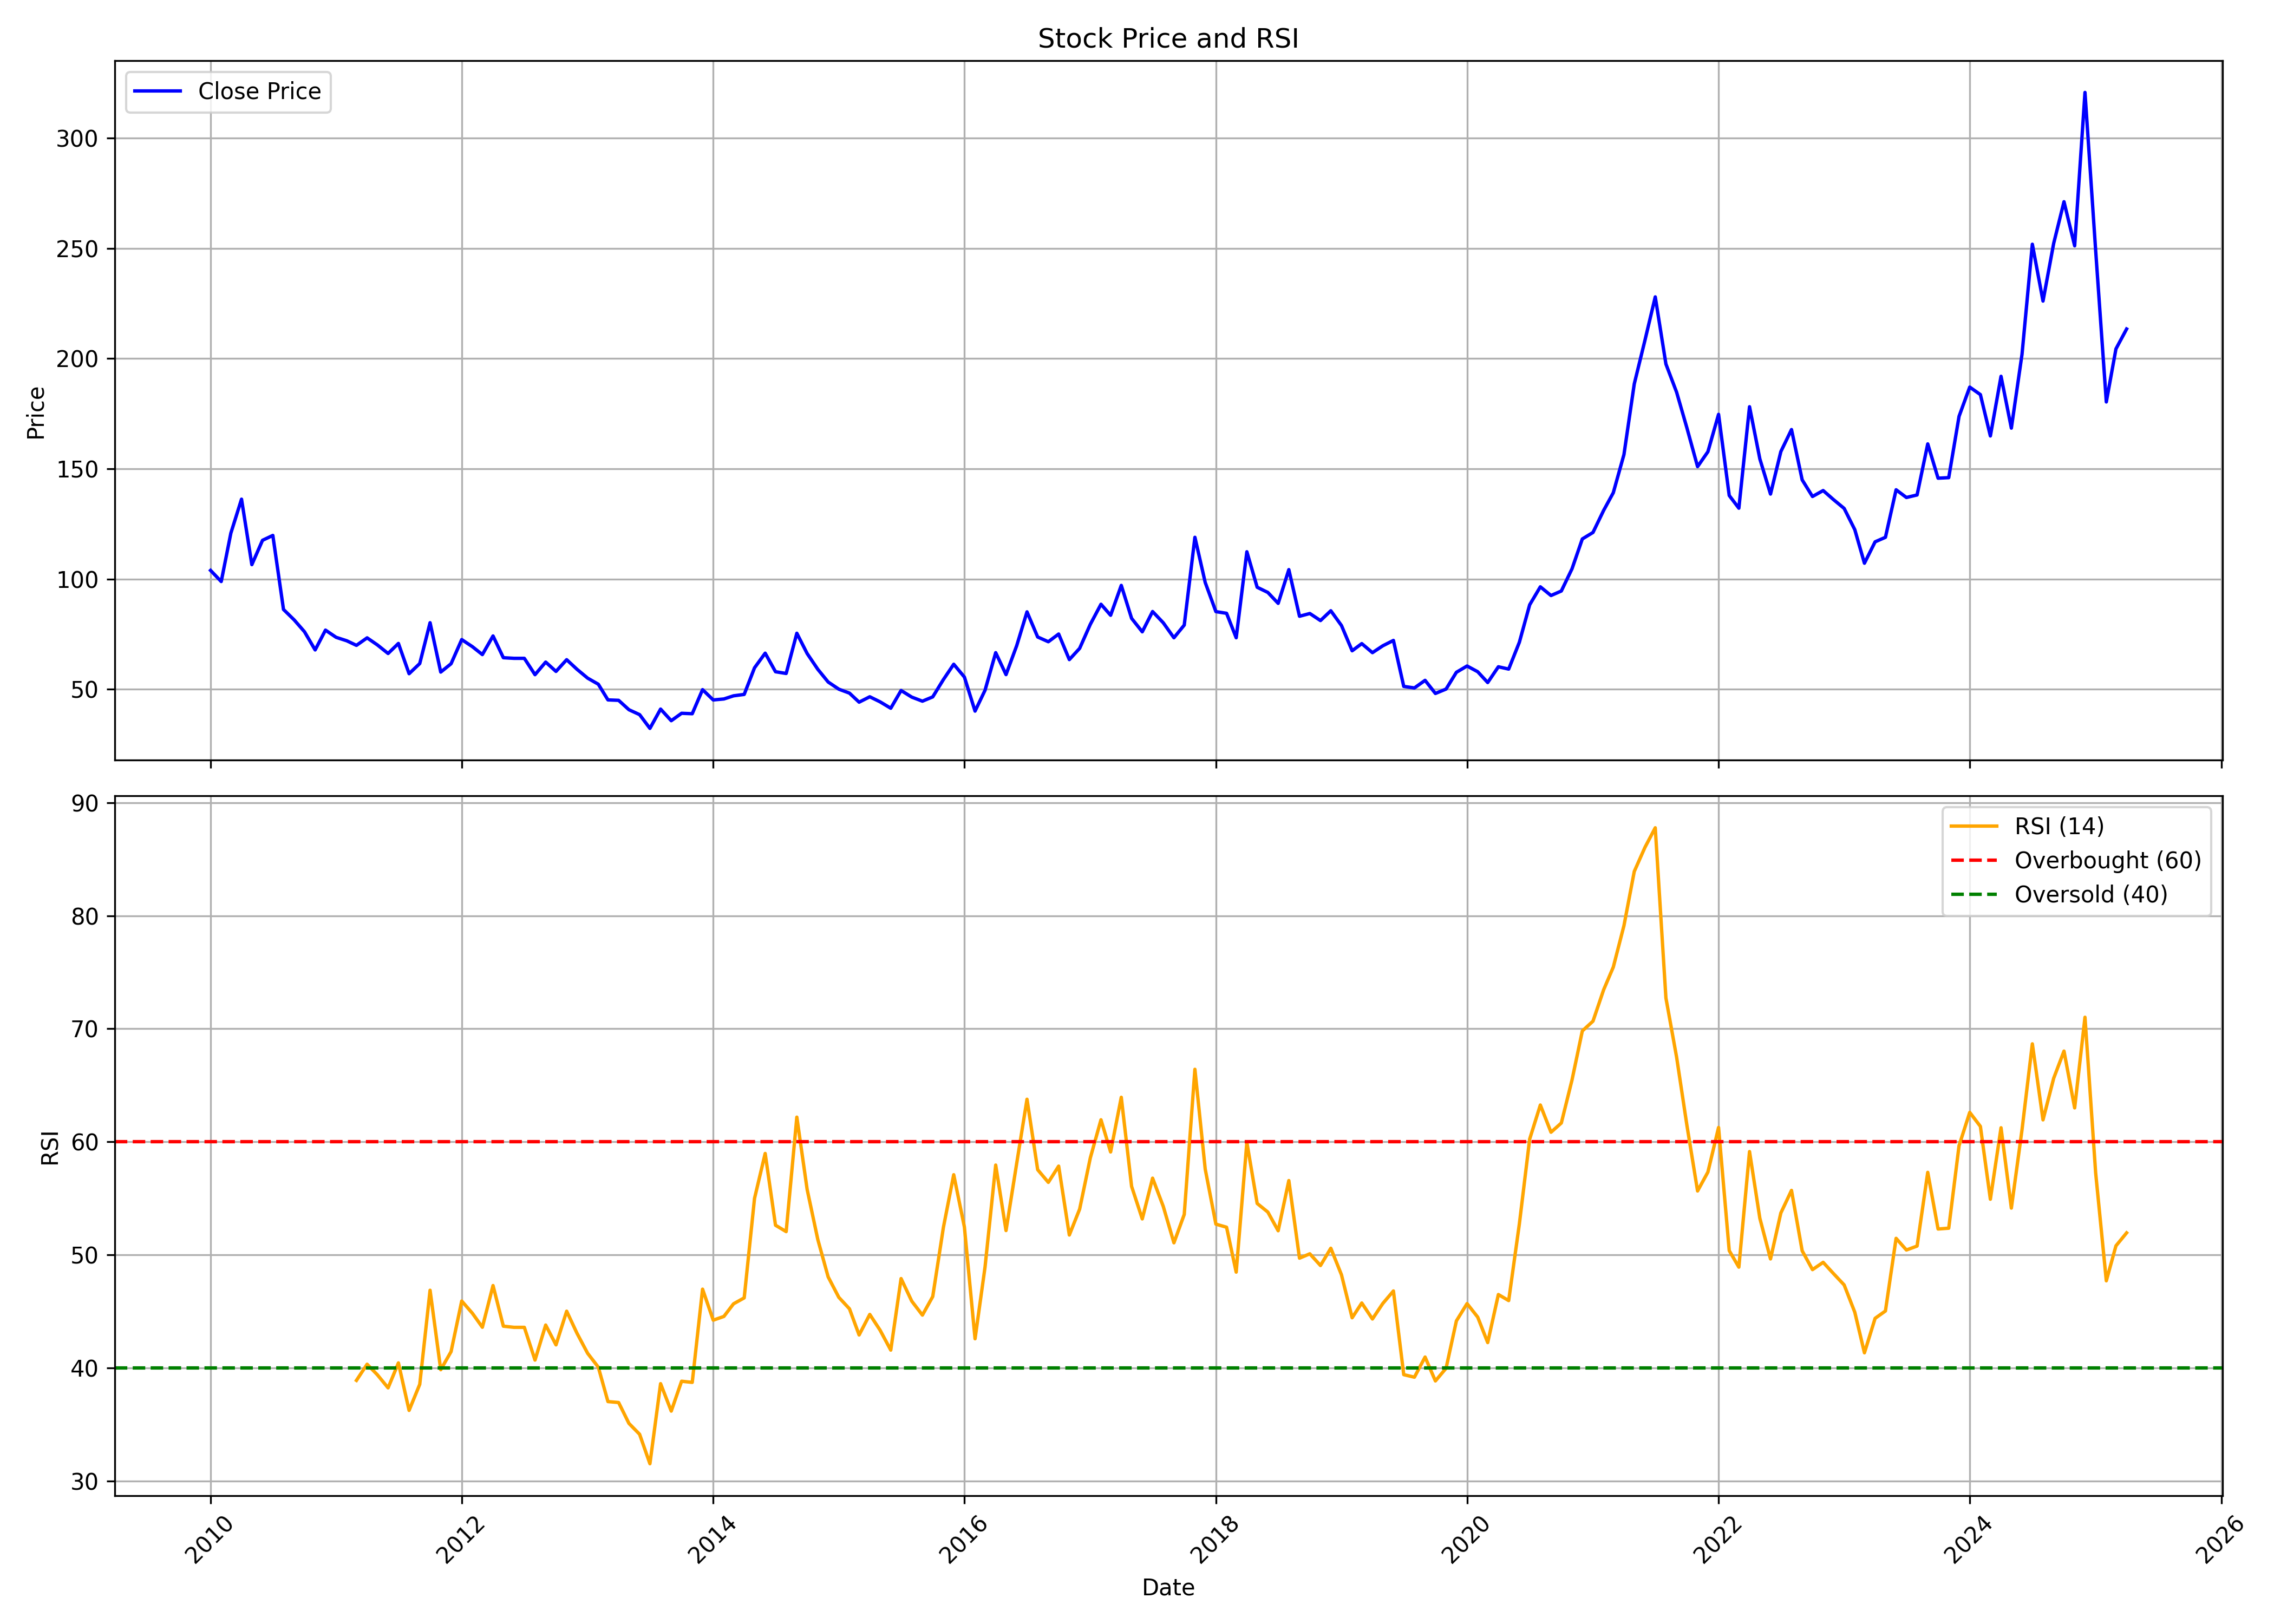

The file beside this chart, header and first rows:
, Unnamed: 0, date, symbol, open, high, low, close, volume, rsi
0, 0, 2010-01-01, HARRMALAYA, 121.2, 133.2, 96.37, 103.9, 5851849, 
1, 1, 2010-02-01, HARRMALAYA, 101, 111.1, 94.66, 98.9, 1879583, 
2, 2, 2010-03-01, HARRMALAYA, 98.9, 128.3, 97.81, 120.8, 4354981, 
3, 3, 2010-04-01, HARRMALAYA, 120.9, 141.9, 120.1, 136.2, 4885393, 
4, 4, 2010-05-01, HARRMALAYA, 134.8, 135.2, 97.45, 106.6, 1993627, 
5, 5, 2010-06-01, HARRMALAYA, 105.6, 120.2, 102.8, 117.6, 2732351, 
6, 6, 2010-07-01, HARRMALAYA, 118, 126.9, 116.5, 119.8, 2631749, 
7, 7, 2010-08-01, HARRMALAYA, 119.8, 130.6, 63.08, 86.24, 4812375, 
8, 8, 2010-09-01, HARRMALAYA, 89.84, 90.07, 76.77, 81.5, 4247424, 
9, 9, 2010-10-01, HARRMALAYA, 84.88, 86.12, 75.07, 76.13, 1352262, 
10, 10, 2010-11-01, HARRMALAYA, 76.91, 86.35, 66.92, 67.89, 1063990, 
11, 11, 2010-12-01, HARRMALAYA, 69.08, 79.08, 61.9, 76.87, 1120403, 
12, 12, 2011-01-01, HARRMALAYA, 76.45, 86.4, 70.92, 73.6, 8233730, 
13, 13, 2011-02-01, HARRMALAYA, 73.69, 78.75, 60.33, 72.03, 1125975, 
14, 14, 2011-03-01, HARRMALAYA, 77.19, 82.85, 69.54, 69.96, 5859646, 38.9
15, 15, 2011-04-01, HARRMALAYA, 73.04, 80.32, 69.68, 73.37, 2082395, 40.33
16, 16, 2011-05-01, HARRMALAYA, 73.23, 74.52, 67.33, 70.14, 760616, 39.39
17, 17, 2011-06-01, HARRMALAYA, 71.11, 75.21, 61.9, 66.27, 934554, 38.24
18, 18, 2011-07-01, HARRMALAYA, 66.37, 77.7, 65.58, 70.83, 1006000, 40.45
19, 19, 2011-08-01, HARRMALAYA, 70.92, 73.23, 53.06, 57.11, 499931, 36.25
20, 20, 2011-09-01, HARRMALAYA, 58.55, 65.73, 56.76, 61.72, 464149, 38.56
21, 21, 2011-10-01, HARRMALAYA, 59.5, 84, 58.69, 80.23, 816729, 46.88
22, 22, 2011-11-01, HARRMALAYA, 79.42, 80.32, 56.33, 57.84, 295750, 39.85
23, 23, 2011-12-01, HARRMALAYA, 60.39, 62.47, 47.41, 61.62, 994386, 41.45
24, 24, 2012-01-01, HARRMALAYA, 62.33, 74.99, 60.49, 72.58, 1562503, 45.92
25, 25, 2012-02-01, HARRMALAYA, 72.34, 78.86, 66.58, 69.37, 1174860, 44.84
26, 26, 2012-03-01, HARRMALAYA, 68.66, 70.36, 60.96, 65.78, 1053301, 43.6
27, 27, 2012-04-01, HARRMALAYA, 64.5, 80.09, 63.79, 74.23, 2400736, 47.29
28, 28, 2012-05-01, HARRMALAYA, 74.47, 74.94, 62.43, 64.36, 533815, 43.7
29, 29, 2012-06-01, HARRMALAYA, 63.46, 67.76, 60.82, 64.08, 519141, 43.6
30, 30, 2012-07-01, HARRMALAYA, 64.22, 79.24, 62.99, 64.08, 1001775, 43.6
31, 31, 2012-08-01, HARRMALAYA, 64.5, 65.49, 55.48, 56.66, 361282, 40.7
32, 32, 2012-09-01, HARRMALAYA, 56.57, 63.65, 55.72, 62.38, 530374, 43.8
33, 33, 2012-10-01, HARRMALAYA, 63.76, 67.14, 56.26, 58.15, 384597, 42.05
34, 34, 2012-11-01, HARRMALAYA, 59.21, 68.98, 58.15, 63.47, 1946086, 45.02
35, 35, 2012-12-01, HARRMALAYA, 64.1, 65.01, 58.53, 59.11, 431126, 43.07
36, 36, 2013-01-01, HARRMALAYA, 59.16, 63.51, 53.69, 55.1, 712569, 41.3
37, 37, 2013-02-01, HARRMALAYA, 56.02, 58.48, 50.02, 52.34, 238775, 40.08
38, 38, 2013-03-01, HARRMALAYA, 52, 54.18, 43.83, 45.23, 194300, 37.03
39, 39, 2013-04-01, HARRMALAYA, 45.42, 49.15, 43.54, 45.04, 153993, 36.95
40, 40, 2013-05-01, HARRMALAYA, 45.04, 49.05, 40.54, 40.78, 161052, 35.1
41, 41, 2013-06-01, HARRMALAYA, 40.78, 40.78, 36.76, 38.55, 108869, 34.14
42, 42, 2013-07-01, HARRMALAYA, 38.6, 40.15, 31.15, 32.31, 104043, 31.53
43, 43, 2013-08-01, HARRMALAYA, 32.17, 43.25, 28.78, 41.07, 348357, 38.62
44, 44, 2013-09-01, HARRMALAYA, 40.83, 44.89, 34.97, 35.8, 350233, 36.19
45, 45, 2013-10-01, HARRMALAYA, 37.19, 41.13, 36.55, 39.16, 101537, 38.83
46, 46, 2013-11-01, HARRMALAYA, 38.86, 48.9, 38.13, 38.96, 305379, 38.73
47, 47, 2013-12-01, HARRMALAYA, 39.36, 52.44, 38.96, 49.88, 980102, 46.97
48, 48, 2014-01-01, HARRMALAYA, 50.67, 58.49, 43.05, 45.21, 1286889, 44.23
49, 49, 2014-02-01, HARRMALAYA, 46, 49.05, 42.46, 45.65, 325991, 44.56
50, 50, 2014-03-01, HARRMALAYA, 45.31, 50.82, 44.52, 47.08, 468189, 45.68
51, 51, 2014-04-01, HARRMALAYA, 47.13, 54.02, 44.13, 47.72, 611090, 46.2
52, 52, 2014-05-01, HARRMALAYA, 47.72, 73.79, 45.26, 59.77, 2586580, 55
53, 53, 2014-06-01, HARRMALAYA, 59.67, 70.25, 58.05, 66.41, 1832001, 58.97
54, 54, 2014-07-01, HARRMALAYA, 66.91, 69.22, 56.18, 58, 494021, 52.63
55, 55, 2014-08-01, HARRMALAYA, 59.87, 67.1, 51.31, 57.21, 1652242, 52.06
56, 56, 2014-09-01, HARRMALAYA, 58.0, 75.65, 56.7, 75.45, 2671392, 62.19
57, 57, 2014-10-01, HARRMALAYA, 78.4, 78.4, 63.0, 66.25, 1388269, 55.78
58, 58, 2014-11-01, HARRMALAYA, 66.35, 68.8, 56.7, 59.1, 809726, 51.36
59, 59, 2014-12-01, HARRMALAYA, 59.0, 60.95, 48.8, 53.35, 692889, 48.06
... 124 more rows
